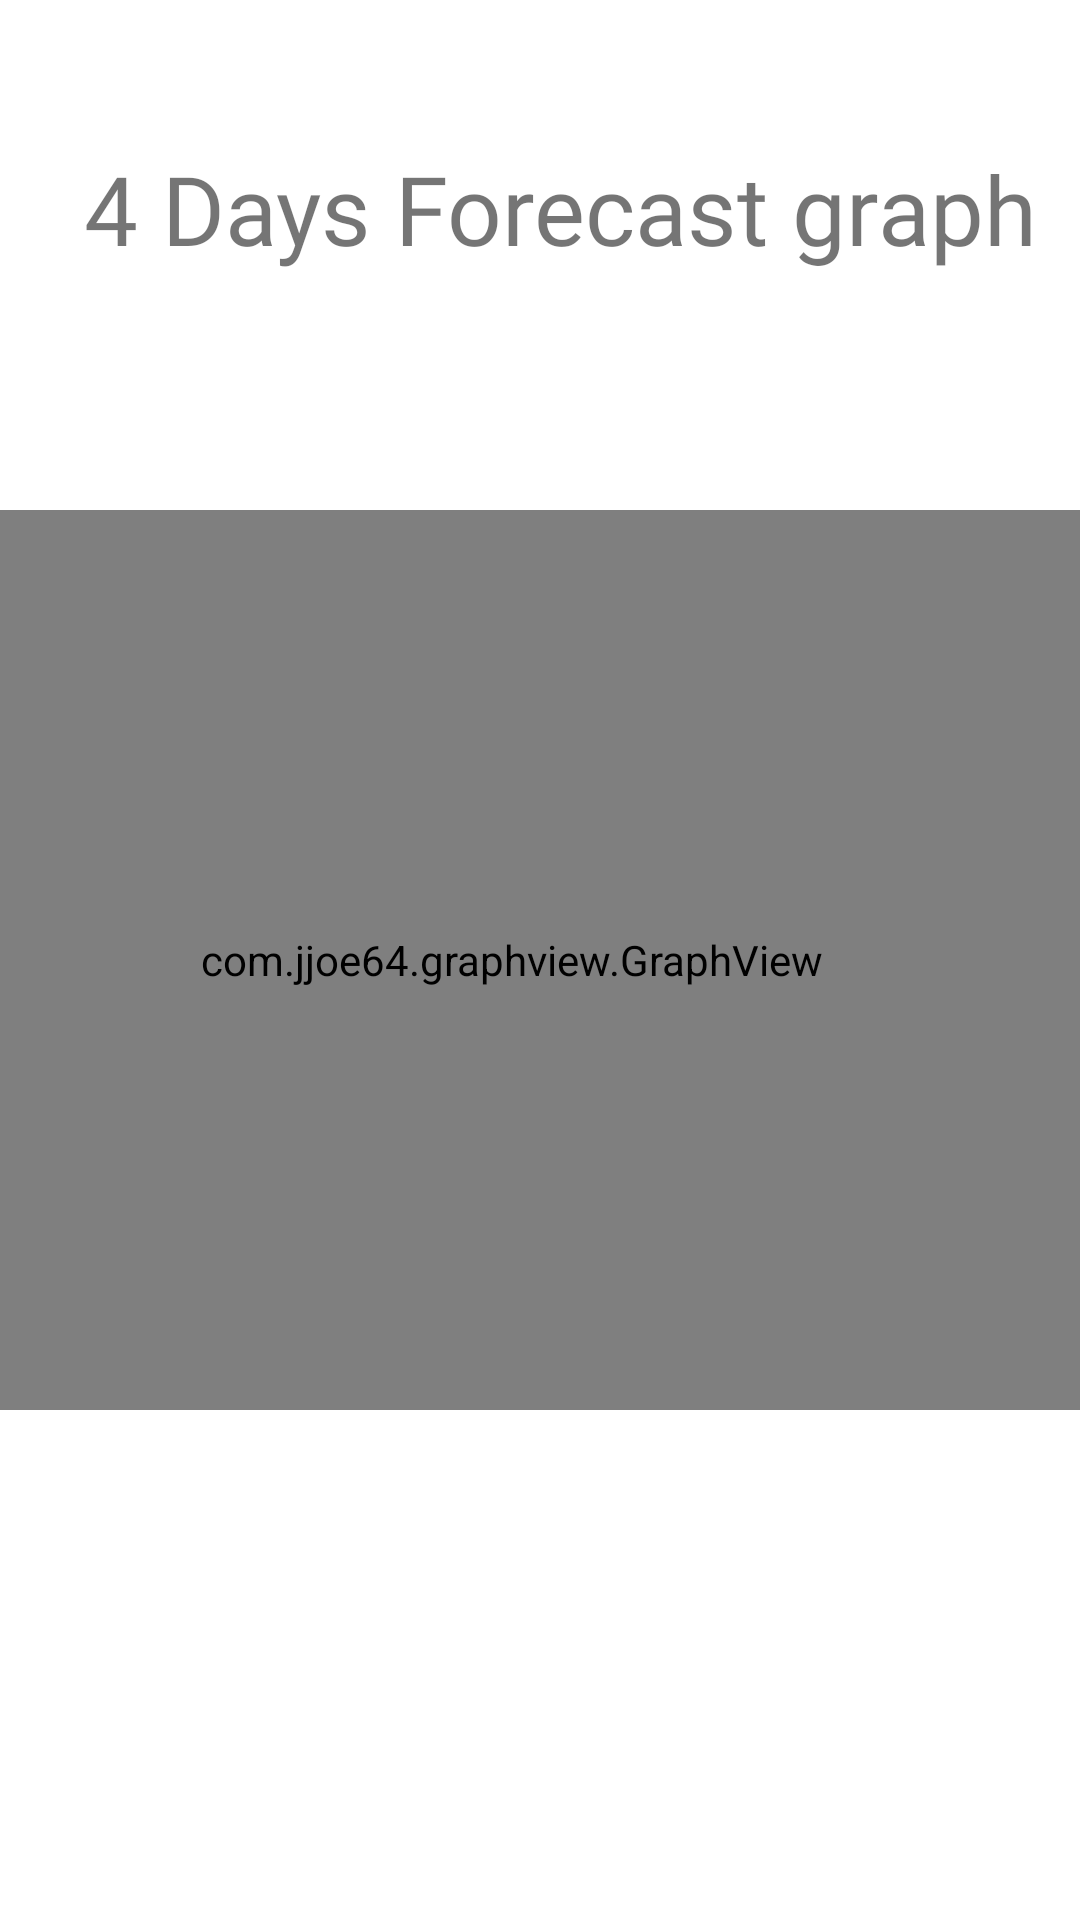

Android layout source for this screen:
<!-- AndroidManifest.xml: fallback theme Theme.MaterialComponents.DayNight.NoActionBar -->
<!-- res/layout/fragment_graph_forecast.xml -->
<?xml version="1.0" encoding="utf-8"?>
<androidx.constraintlayout.widget.ConstraintLayout xmlns:android="http://schemas.android.com/apk/res/android"
    xmlns:tools="http://schemas.android.com/tools"
    android:layout_width="match_parent"
    android:layout_height="match_parent"
    xmlns:app="http://schemas.android.com/apk/res-auto"
    tools:context=".GraphForecastFragment">


    <com.jjoe64.graphview.GraphView
        android:id="@+id/graph"
        android:layout_width="match_parent"
        android:layout_height="300dp"
        android:layout_marginStart="-20dp"
        android:background="#FFFFFF"
        app:layout_constraintBottom_toBottomOf="parent"
        app:layout_constraintEnd_toEndOf="parent"
        app:layout_constraintStart_toStartOf="parent"
        app:layout_constraintTop_toTopOf="parent" />

    <TextView
        android:id="@+id/tv_city"
        android:layout_width="wrap_content"
        android:layout_height="wrap_content"
        android:layout_marginTop="4dp"
        android:fontFamily="@font/helvetica_light"
        tools:text="TextView"
        android:textSize="24sp"
        app:layout_constraintStart_toStartOf="@+id/tv_heading"
        app:layout_constraintTop_toBottomOf="@+id/tv_heading" />

    <TextView
        android:id="@+id/tv_heading"
        android:layout_width="wrap_content"
        android:layout_height="wrap_content"
        android:layout_marginStart="28dp"
        android:layout_marginTop="48dp"
        android:fontFamily="@font/helvetica_light"
        android:text="@string/_4_days_forecast_graph"
        android:textSize="32sp"
        app:layout_constraintStart_toStartOf="parent"
        app:layout_constraintTop_toTopOf="parent" />


</androidx.constraintlayout.widget.ConstraintLayout>
<!-- resources referenced by this layout -->
<resources>
  <string name="_4_days_forecast_graph">4 Days Forecast graph</string>
</resources>
